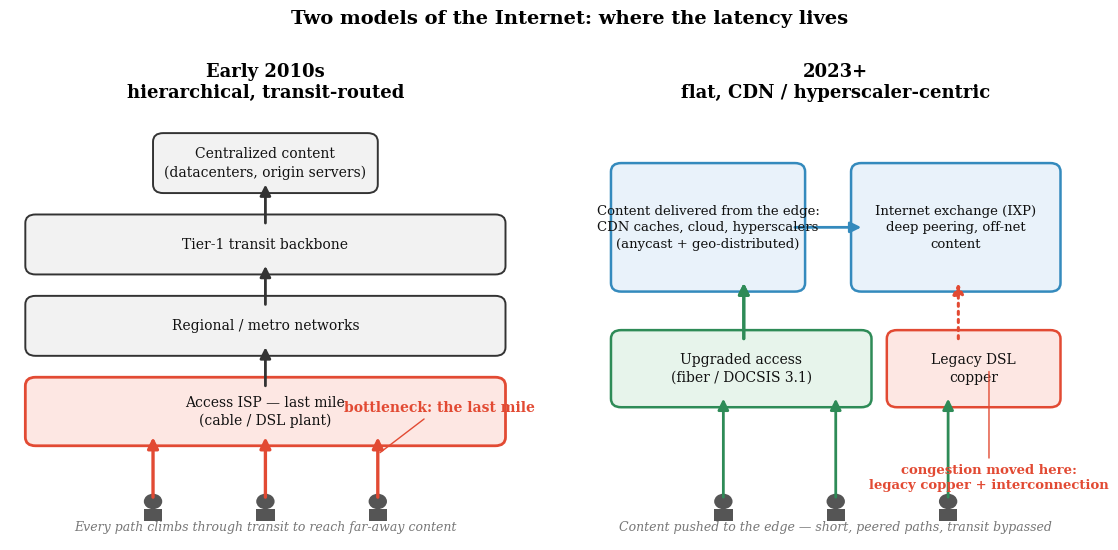

Python code for this plot: (Note: this script raises an exception after producing the figure.)
import matplotlib
matplotlib.use("Agg")
import matplotlib.pyplot as plt
from matplotlib.patches import FancyBboxPatch, FancyArrowPatch, Circle, Rectangle

plt.rcParams.update({
    "font.family": "serif",
    "font.size": 10,
    "savefig.dpi": 300,
    "savefig.bbox": "tight",
})

FIG = "/home/jovyan/work/project/paper/figures/internet_model_2010s_vs_2020s.png"

BLUE = "#348ABD"
CABLE = "#E24A33"
GREY = "#777777"
LIGHT = "#F2F2F2"
DGREY = "#555555"

def box(ax, x, y, w, h, text, fc="#FFFFFF", ec="#333333", fs=10, lw=1.4, style="round,pad=0.02,rounding_size=0.02"):
    p = FancyBboxPatch((x, y), w, h, boxstyle=style, fc=fc, ec=ec, lw=lw, mutation_aspect=1)
    ax.add_patch(p)
    ax.text(x + w / 2, y + h / 2, text, ha="center", va="center", fontsize=fs, color="#111111", linespacing=1.35)
    return p

def user(ax, x, y):
    c = Circle((x, y), 0.018, fc=DGREY, ec="none")
    ax.add_patch(c)
    r = Rectangle((x - 0.018, y - 0.045), 0.036, 0.028, fc=DGREY, ec="none")
    ax.add_patch(r)

def arrow(ax, x1, y1, x2, y2, color="#333333", lw=2.0, style="-|>", ls="-"):
    a = FancyArrowPatch((x1, y1), (x2, y2), arrowstyle=style, mutation_scale=16,
                        color=color, lw=lw, linestyle=ls, shrinkA=0, shrinkB=0)
    ax.add_patch(a)

def main():
    fig, axes = plt.subplots(1, 2, figsize=(11.5, 5.4))
    for ax in axes:
        ax.set_xlim(0, 1); ax.set_ylim(0, 1); ax.axis("off")

    # ------------------------------------------------------------------
    # LEFT PANEL — early 2010s
    # ------------------------------------------------------------------
    ax = axes[0]
    ax.set_title("Early 2010s\nhierarchical, transit-routed", fontsize=13, fontweight="bold", pad=10)

    # Content at top
    box(ax, 0.30, 0.83, 0.40, 0.10, "Centralized content\n(datacenters, origin servers)", fs=10, fc=LIGHT)
    box(ax, 0.05, 0.64, 0.90, 0.10, "Tier-1 transit backbone", fs=10, fc=LIGHT)
    box(ax, 0.05, 0.45, 0.90, 0.10, "Regional / metro networks", fs=10, fc=LIGHT)

    # Access box (the 2013 bottleneck)
    box(ax, 0.05, 0.24, 0.90, 0.12, "Access ISP — last mile\n(cable / DSL plant)", fs=10, fc="#FDE7E3", ec=CABLE, lw=2.0)

    # Users
    for i, ux in enumerate((0.28, 0.50, 0.72)):
        user(ax, ux, 0.09)
        arrow(ax, ux, 0.10, ux, 0.24, color=CABLE, lw=2.4)
    arrow(ax, 0.50, 0.36, 0.50, 0.45, color="#333333")
    arrow(ax, 0.50, 0.55, 0.50, 0.64, color="#333333")
    arrow(ax, 0.50, 0.74, 0.50, 0.83, color="#333333")

    ax.annotate("bottleneck: the last mile", xy=(0.72, 0.20), xytext=(0.84, 0.30),
                fontsize=10, color=CABLE, fontweight="bold", ha="center",
                arrowprops=dict(arrowstyle="-", color=CABLE, lw=1.0))
    ax.text(0.50, 0.015, "Every path climbs through transit to reach far-away content",
            ha="center", va="bottom", fontsize=9, color=GREY, style="italic")

    # ------------------------------------------------------------------
    # RIGHT PANEL — 2023+
    # ------------------------------------------------------------------
    ax = axes[1]
    ax.set_title("2023+\nflat, CDN / hyperscaler-centric", fontsize=13, fontweight="bold", pad=10)

    # Edge / CDN layer
    box(ax, 0.08, 0.60, 0.34, 0.26, "Content delivered from the edge:\nCDN caches, cloud, hyperscalers\n(anycast + geo-distributed)", fs=9.5, fc="#E9F2FA", ec=BLUE, lw=1.8)
    box(ax, 0.55, 0.60, 0.37, 0.26, "Internet exchange (IXP)\ndeep peering, off-net\ncontent", fs=9.5, fc="#E9F2FA", ec=BLUE, lw=1.8)
    arrow(ax, 0.42, 0.73, 0.55, 0.73, color=BLUE, lw=2.0)

    # Access boxes: upgraded last mile vs legacy copper
    box(ax, 0.08, 0.33, 0.47, 0.14, "Upgraded access\n(fiber / DOCSIS 3.1)", fs=10, fc="#E7F4EB", ec="#2E8B57", lw=1.8)
    box(ax, 0.62, 0.33, 0.30, 0.14, "Legacy DSL\ncopper", fs=10, fc="#FDE7E3", ec=CABLE, lw=1.8)

    # Direct short paths: access -> edge cache / IXP
    arrow(ax, 0.32, 0.47, 0.32, 0.60, color="#2E8B57", lw=2.2)
    arrow(ax, 0.32, 0.47, 0.32, 0.60, color="#2E8B57", lw=2.2)
    arrow(ax, 0.74, 0.47, 0.74, 0.60, color=CABLE, lw=2.2, ls=":")

    # Users
    for i, ux in enumerate((0.28, 0.50, 0.72)):
        user(ax, ux, 0.09)
        arrow(ax, ux, 0.10, ux, 0.33, color="#2E8B57", lw=2.0)

    ax.annotate("congestion moved here:\nlegacy copper + interconnection",
                xy=(0.80, 0.40), xytext=(0.80, 0.12),
                fontsize=9.5, color=CABLE, fontweight="bold", ha="center",
                arrowprops=dict(arrowstyle="-", color=CABLE, lw=1.0))
    ax.text(0.50, 0.015, "Content pushed to the edge — short, peered paths, transit bypassed",
            ha="center", va="bottom", fontsize=9, color=GREY, style="italic")

    fig.suptitle("Two models of the Internet: where the latency lives", fontsize=14, fontweight="bold", y=1.01)
    plt.tight_layout()
    plt.savefig(FIG)
    print("saved", FIG)

if __name__ == "__main__":
    main()
